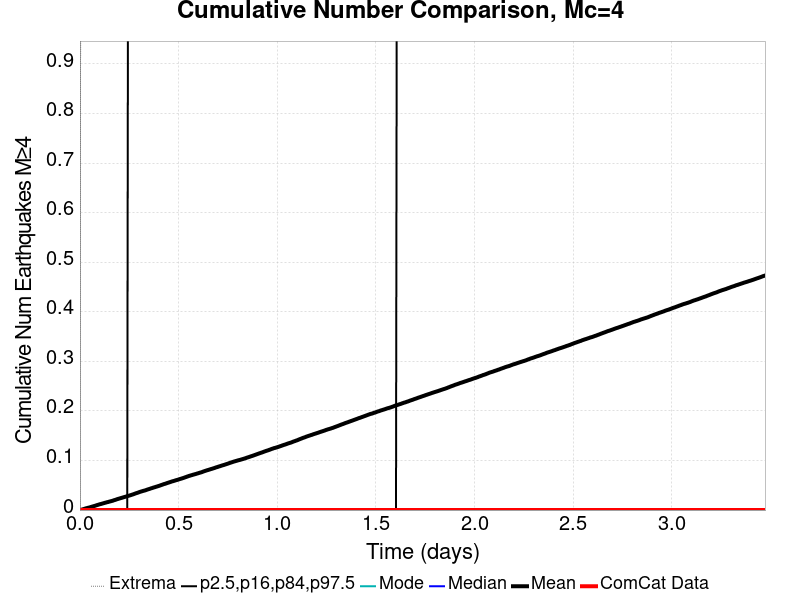

The file beside this chart, header and first rows:
Time (days), ComCat Data, Simulation Mean, Simulation Median, Simulation Mode, Simulation Minimum, Simulation Maximum, 2.5 %-ile, 16 %-ile, 84 %-ile, 97.5 %-ile
0.0, 0.0, 0.0, 0.0, 0.0, 0.0, 0.0, 0.0, 0.0, 0.0, 0.0
0.003475, 0.0, 3.3E-4, 0.0, 0.0, 0.0, 1.0, 0.0, 0.0, 0.0, 0.0
0.00695, 0.0, 6.9E-4, 0.0, 0.0, 0.0, 3.0, 0.0, 0.0, 0.0, 0.0
0.01042, 0.0, 0.00103, 0.0, 0.0, 0.0, 3.0, 0.0, 0.0, 0.0, 0.0
0.0139, 0.0, 0.00146, 0.0, 0.0, 0.0, 3.0, 0.0, 0.0, 0.0, 0.0
0.01737, 0.0, 0.00182, 0.0, 0.0, 0.0, 3.0, 0.0, 0.0, 0.0, 0.0
0.02085, 0.0, 0.00225, 0.0, 0.0, 0.0, 3.0, 0.0, 0.0, 0.0, 0.0
0.02432, 0.0, 0.00274, 0.0, 0.0, 0.0, 3.0, 0.0, 0.0, 0.0, 0.0
0.0278, 0.0, 0.00318, 0.0, 0.0, 0.0, 3.0, 0.0, 0.0, 0.0, 0.0
0.03127, 0.0, 0.00358, 0.0, 0.0, 0.0, 3.0, 0.0, 0.0, 0.0, 0.0
0.03475, 0.0, 0.00391, 0.0, 0.0, 0.0, 3.0, 0.0, 0.0, 0.0, 0.0
0.03822, 0.0, 0.00429, 0.0, 0.0, 0.0, 5.0, 0.0, 0.0, 0.0, 0.0
0.0417, 0.0, 0.00466, 0.0, 0.0, 0.0, 7.0, 0.0, 0.0, 0.0, 0.0
0.04517, 0.0, 0.005, 0.0, 0.0, 0.0, 9.0, 0.0, 0.0, 0.0, 0.0
0.04865, 0.0, 0.00534, 0.0, 0.0, 0.0, 9.0, 0.0, 0.0, 0.0, 0.0
0.05212, 0.0, 0.00569, 0.0, 0.0, 0.0, 10.0, 0.0, 0.0, 0.0, 0.0
0.0556, 0.0, 0.00616, 0.0, 0.0, 0.0, 10.0, 0.0, 0.0, 0.0, 0.0
0.05907, 0.0, 0.0066, 0.0, 0.0, 0.0, 10.0, 0.0, 0.0, 0.0, 0.0
0.06255, 0.0, 0.00708, 0.0, 0.0, 0.0, 10.0, 0.0, 0.0, 0.0, 0.0
0.06602, 0.0, 0.00742, 0.0, 0.0, 0.0, 11.0, 0.0, 0.0, 0.0, 0.0
0.0695, 0.0, 0.00778, 0.0, 0.0, 0.0, 12.0, 0.0, 0.0, 0.0, 0.0
0.07297, 0.0, 0.00823, 0.0, 0.0, 0.0, 13.0, 0.0, 0.0, 0.0, 0.0
0.07644, 0.0, 0.00862, 0.0, 0.0, 0.0, 13.0, 0.0, 0.0, 0.0, 0.0
0.07992, 0.0, 0.0091, 0.0, 0.0, 0.0, 13.0, 0.0, 0.0, 0.0, 0.0
0.08339, 0.0, 0.00954, 0.0, 0.0, 0.0, 13.0, 0.0, 0.0, 0.0, 0.0
0.08687, 0.0, 0.01008, 0.0, 0.0, 0.0, 13.0, 0.0, 0.0, 0.0, 0.0
0.09034, 0.0, 0.01039, 0.0, 0.0, 0.0, 13.0, 0.0, 0.0, 0.0, 0.0
0.09382, 0.0, 0.01088, 0.0, 0.0, 0.0, 13.0, 0.0, 0.0, 0.0, 0.0
0.09729, 0.0, 0.01134, 0.0, 0.0, 0.0, 16.0, 0.0, 0.0, 0.0, 0.0
0.1008, 0.0, 0.01176, 0.0, 0.0, 0.0, 17.0, 0.0, 0.0, 0.0, 0.0
0.1042, 0.0, 0.01206, 0.0, 0.0, 0.0, 17.0, 0.0, 0.0, 0.0, 0.0
0.1077, 0.0, 0.0124, 0.0, 0.0, 0.0, 17.0, 0.0, 0.0, 0.0, 0.0
0.1112, 0.0, 0.01285, 0.0, 0.0, 0.0, 17.0, 0.0, 0.0, 0.0, 0.0
0.1147, 0.0, 0.01319, 0.0, 0.0, 0.0, 17.0, 0.0, 0.0, 0.0, 0.0
0.1181, 0.0, 0.01365, 0.0, 0.0, 0.0, 17.0, 0.0, 0.0, 0.0, 0.0
0.1216, 0.0, 0.01401, 0.0, 0.0, 0.0, 17.0, 0.0, 0.0, 0.0, 0.0
0.1251, 0.0, 0.01443, 0.0, 0.0, 0.0, 17.0, 0.0, 0.0, 0.0, 0.0
0.1286, 0.0, 0.01484, 0.0, 0.0, 0.0, 17.0, 0.0, 0.0, 0.0, 0.0
0.132, 0.0, 0.01516, 0.0, 0.0, 0.0, 17.0, 0.0, 0.0, 0.0, 0.0
0.1355, 0.0, 0.01565, 0.0, 0.0, 0.0, 17.0, 0.0, 0.0, 0.0, 0.0
0.139, 0.0, 0.01597, 0.0, 0.0, 0.0, 17.0, 0.0, 0.0, 0.0, 0.0
0.1425, 0.0, 0.01626, 0.0, 0.0, 0.0, 18.0, 0.0, 0.0, 0.0, 0.0
0.1459, 0.0, 0.01668, 0.0, 0.0, 0.0, 18.0, 0.0, 0.0, 0.0, 0.0
0.1494, 0.0, 0.01707, 0.0, 0.0, 0.0, 18.0, 0.0, 0.0, 0.0, 0.0
0.1529, 0.0, 0.01743, 0.0, 0.0, 0.0, 18.0, 0.0, 0.0, 0.0, 0.0
0.1564, 0.0, 0.01781, 0.0, 0.0, 0.0, 18.0, 0.0, 0.0, 0.0, 0.0
0.1598, 0.0, 0.01812, 0.0, 0.0, 0.0, 18.0, 0.0, 0.0, 0.0, 0.0
0.1633, 0.0, 0.01853, 0.0, 0.0, 0.0, 18.0, 0.0, 0.0, 0.0, 0.0
0.1668, 0.0, 0.01891, 0.0, 0.0, 0.0, 18.0, 0.0, 0.0, 0.0, 0.0
0.1703, 0.0, 0.01954, 0.0, 0.0, 0.0, 18.0, 0.0, 0.0, 0.0, 0.0
0.1737, 0.0, 0.01995, 0.0, 0.0, 0.0, 19.0, 0.0, 0.0, 0.0, 0.0
0.1772, 0.0, 0.02036, 0.0, 0.0, 0.0, 19.0, 0.0, 0.0, 0.0, 0.0
0.1807, 0.0, 0.02077, 0.0, 0.0, 0.0, 19.0, 0.0, 0.0, 0.0, 0.0
0.1842, 0.0, 0.02128, 0.0, 0.0, 0.0, 19.0, 0.0, 0.0, 0.0, 0.0
0.1876, 0.0, 0.02184, 0.0, 0.0, 0.0, 19.0, 0.0, 0.0, 0.0, 0.0
0.1911, 0.0, 0.02221, 0.0, 0.0, 0.0, 19.0, 0.0, 0.0, 0.0, 0.0
0.1946, 0.0, 0.02268, 0.0, 0.0, 0.0, 19.0, 0.0, 0.0, 0.0, 0.0
0.1981, 0.0, 0.02308, 0.0, 0.0, 0.0, 19.0, 0.0, 0.0, 0.0, 0.0
0.2015, 0.0, 0.02346, 0.0, 0.0, 0.0, 19.0, 0.0, 0.0, 0.0, 0.0
0.205, 0.0, 0.02387, 0.0, 0.0, 0.0, 19.0, 0.0, 0.0, 0.0, 0.0
... 940 more rows
